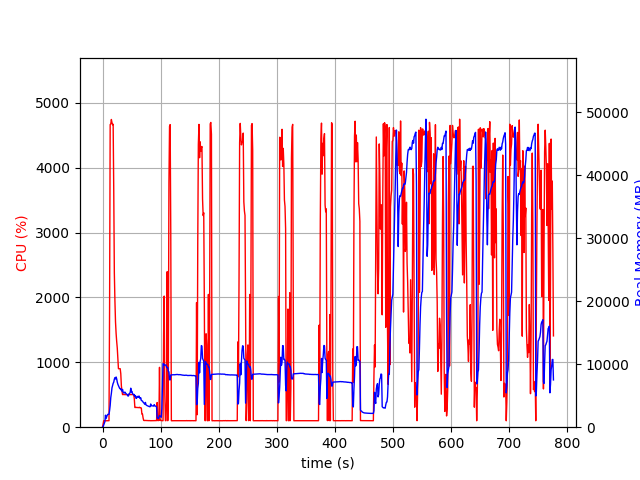

Values plotted in this chart, from the file beside it:
elapsed_time, nproc, cpu, mem_real, mem_virtual
4.744529724121094e-05, 1, 0.0, 8.926, 3185
1.007, 1, 47.7, 95, 781.6
2.015, 1, 99.2, 347.2, 1902
3.023, 1, 100.2, 601.2, 3182
4.031, 1, 100.1, 877.2, 3182
5.039, 1, 99.3, 1905, 5748
6.047, 1, 100.1, 1363, 5748
7.058, 1, 99.0, 1641, 5748
8.068, 1, 99.9, 1901, 5748
9.078, 1, 100.0, 2041, 5236
10.09, 1, 100.5, 2041, 5236
11.1, 1, 100.0, 2038, 5236
12.11, 1, 1823, 2644, 9670
13.14, 1, 4664, 3456, 10658
14.16, 1, 4674, 4701, 11936
15.19, 1, 4743, 5367, 12715
16.21, 1, 4696, 6226, 13601
17.24, 1, 4661, 6593, 14116
18.26, 1, 4669, 6962, 14600
19.29, 1, 3645, 7154, 15008
20.3, 1, 2380, 7616, 15648
21.31, 1, 1946, 7864, 16008
22.32, 1, 1622, 7647, 16040
23.33, 1, 1448, 7968, 16724
24.34, 1, 1321, 7666, 16770
25.35, 1, 1220, 7158, 16810
26.36, 1, 1074, 6819, 16810
27.37, 1, 901.4, 6589, 16866
28.38, 1, 901.7, 6383, 16866
29.39, 1, 902.6, 6175, 16866
30.39, 1, 901.5, 6084, 16866
31.4, 1, 824.7, 6144, 17074
32.41, 1, 637.7, 5838, 17454
33.42, 1, 561.6, 5726, 17454
34.43, 1, 502.4, 5993, 17796
35.44, 1, 502.6, 5586, 17796
36.45, 1, 504.7, 5427, 17796
37.46, 1, 502.9, 5453, 17796
38.47, 1, 502.0, 5579, 17796
39.48, 1, 501.6, 5419, 17796
40.49, 1, 501.7, 5326, 17796
41.5, 1, 500.7, 5237, 17796
42.51, 1, 501.7, 5172, 17796
43.52, 1, 501.9, 4956, 17796
44.53, 1, 501.1, 4950, 17796
45.54, 1, 500.7, 5309, 17796
46.56, 1, 501.4, 5350, 17796
47.57, 1, 501.0, 5511, 17988
48.58, 1, 501.7, 6192, 18212
49.58, 1, 502.7, 5609, 18212
50.6, 1, 503.6, 5691, 18212
51.61, 1, 502.9, 5298, 18212
52.62, 1, 501.5, 5242, 18212
53.63, 1, 503.5, 5138, 18212
54.64, 1, 443.0, 5193, 18212
55.65, 1, 303.7, 4875, 18212
56.66, 1, 303.8, 4987, 18212
57.67, 1, 306.6, 4564, 18212
58.68, 1, 303.7, 4628, 18212
59.69, 1, 303.8, 4889, 18212
... 706 more rows
